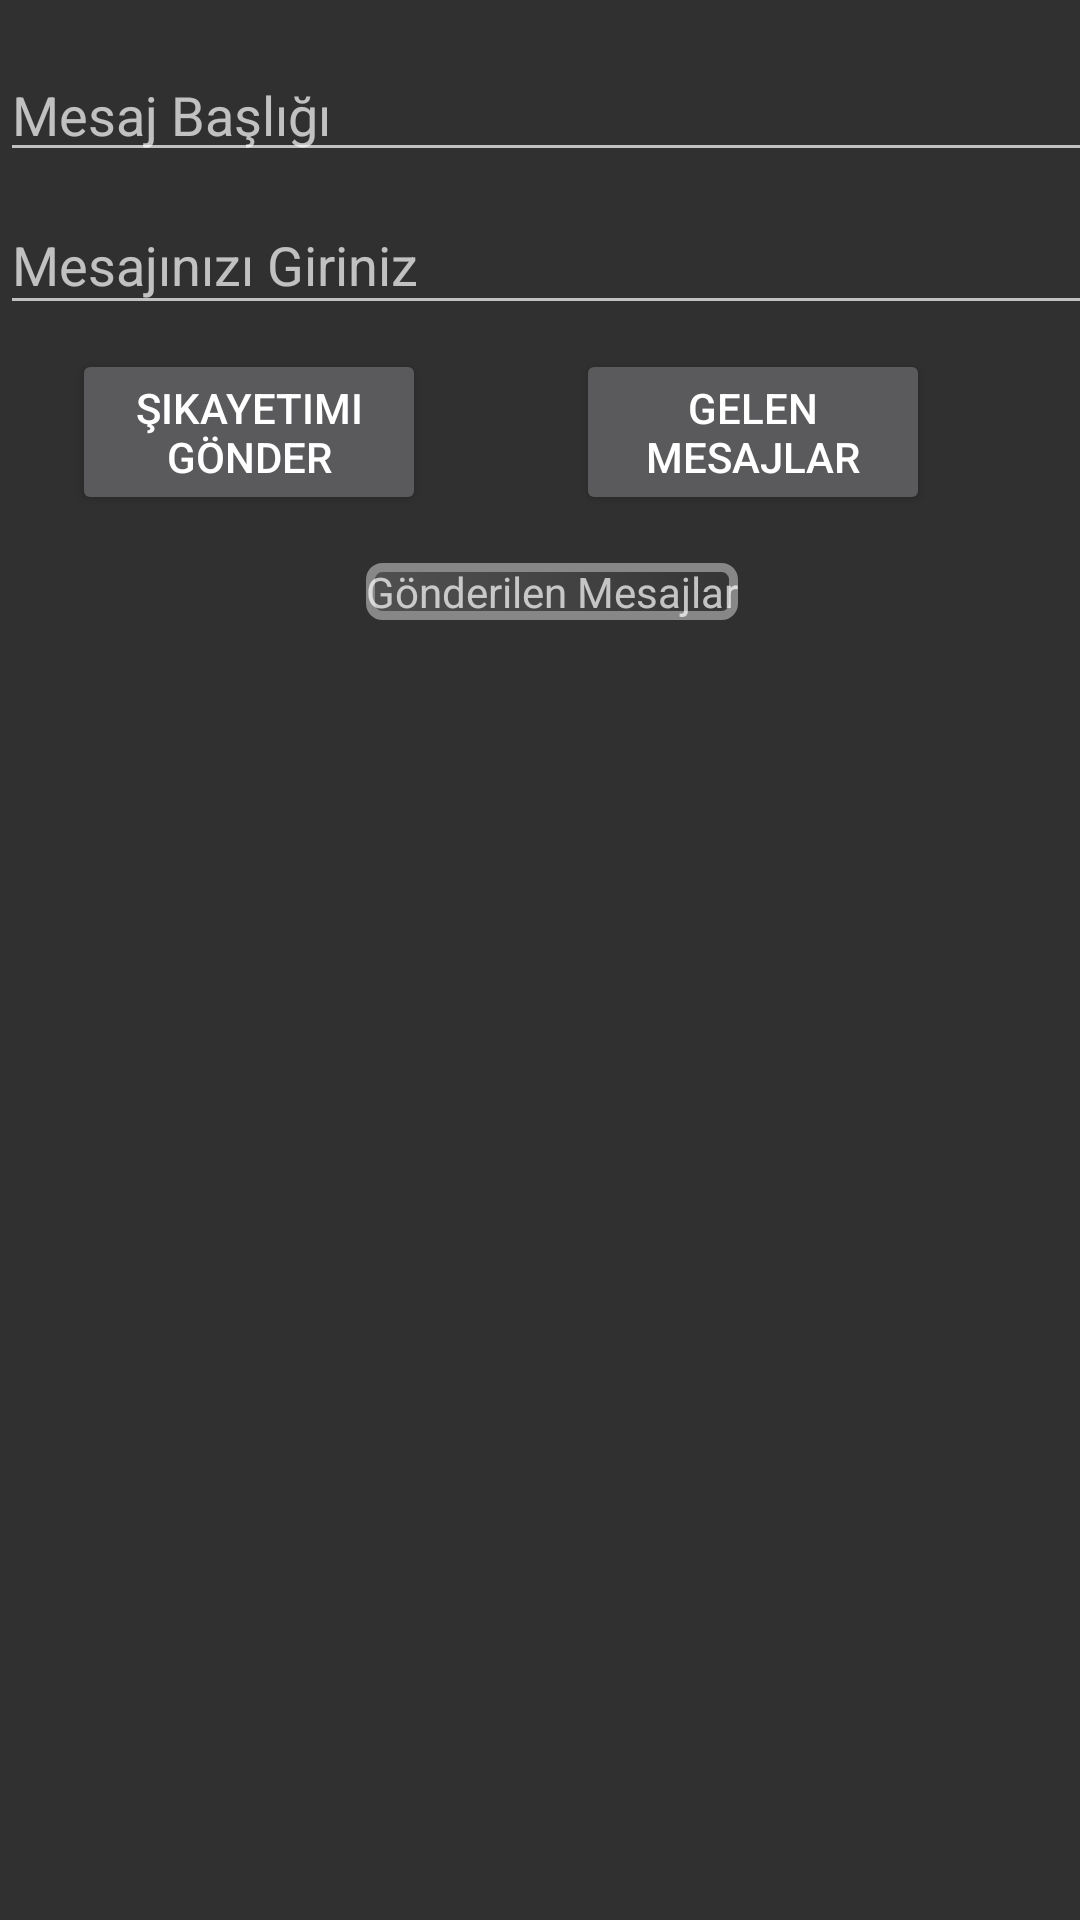

This screen was rendered from an Android layout file. Write that file and the resources it references.
<!-- AndroidManifest.xml: application theme AppTheme -->
<!-- res/layout/activity_sikayet.xml -->
<?xml version="1.0" encoding="utf-8"?>
<android.support.constraint.ConstraintLayout xmlns:android="http://schemas.android.com/apk/res/android"
    xmlns:app="http://schemas.android.com/apk/res-auto"
    xmlns:tools="http://schemas.android.com/tools"
    android:id="@+id/activity_sikayet"
    android:layout_width="match_parent"
    android:layout_height="match_parent"
    tools:context="com.example.voikan.onlinesalksistemi.sikayet">

    <ScrollView
        android:layout_width="368dp"
        tools:layout_editor_absoluteY="8dp"
        tools:layout_editor_absoluteX="0dp"
        android:layout_height="500dp">

        <android.support.constraint.ConstraintLayout
            android:layout_width="match_parent"
            android:layout_height="wrap_content">

            <EditText
                android:layout_height="wrap_content"
                android:inputType="textMultiLine"
                android:ems="10"
                android:id="@+id/etxtsikayet_baslik"
                android:hint="Mesaj Başlığı"
                android:layout_width="368dp"
                android:layout_marginTop="16dp"
                app:layout_constraintTop_toTopOf="parent"
                app:layout_constraintRight_toRightOf="parent"
                app:layout_constraintLeft_toLeftOf="parent" />

            <EditText
                android:layout_width="0dp"
                android:layout_height="43dp"
                android:inputType="textPersonName"
                android:ems="10"
                android:id="@+id/etxtsikayet_mesaj"
                android:layout_marginTop="8dp"
                app:layout_constraintTop_toBottomOf="@+id/etxtsikayet_baslik"
                app:layout_constraintLeft_toLeftOf="parent"
                app:layout_constraintRight_toRightOf="parent"
                android:hint="Mesajınızı Giriniz" />

            <Button
                android:text="Şikayetimi Gönder"
                android:layout_width="118dp"
                android:layout_height="wrap_content"
                android:id="@+id/btnsikayet_gonder"
                tools:gravity="center"
                android:layout_marginTop="8dp"
                app:layout_constraintTop_toBottomOf="@+id/etxtsikayet_mesaj"
                android:layout_marginStart="24dp"
                app:layout_constraintLeft_toLeftOf="parent"
                android:layout_marginLeft="24dp" />

            <Button
                android:text="Gelen Mesajlar"
                android:layout_height="wrap_content"
                android:id="@+id/btnmesaj_goster"
                android:layout_width="118dp"
                android:layout_marginStart="8dp"
                app:layout_constraintLeft_toRightOf="@+id/btnsikayet_gonder"
                android:layout_marginLeft="8dp"
                android:layout_marginEnd="16dp"
                app:layout_constraintRight_toRightOf="parent"
                android:layout_marginRight="16dp"
                android:layout_marginTop="8dp"
                app:layout_constraintTop_toBottomOf="@+id/etxtsikayet_mesaj" />

            <TextView
                android:text="Gönderilen Mesajlar"
                android:layout_width="wrap_content"
                android:layout_height="wrap_content"
                android:id="@+id/txtgonderilen_mesajlar"
                app:layout_constraintTop_toBottomOf="@+id/btnsikayet_gonder"
                android:layout_marginEnd="16dp"
                app:layout_constraintRight_toRightOf="parent"
                android:layout_marginRight="16dp"
                android:layout_marginStart="16dp"
                app:layout_constraintLeft_toLeftOf="parent"
                android:layout_marginLeft="16dp"
                android:layout_marginTop="16dp"
                android:background="@drawable/anaekrantextview" />

            <ListView
                android:layout_width="352dp"
                tools:layout_editor_absoluteX="0dp"
                android:id="@+id/lstgonderilen_mesajlar"
                android:layout_marginTop="8dp"
                app:layout_constraintTop_toBottomOf="@+id/txtgonderilen_mesajlar"
                android:layout_height="280dp" />

        </android.support.constraint.ConstraintLayout>
    </ScrollView>
</android.support.constraint.ConstraintLayout>
<!-- resources referenced by this layout -->
<resources>
  <!-- drawable anaekrantextview (drawable) -->
  <?xml version="1.0" encoding="utf-8"?>
  <shape xmlns:android="http://schemas.android.com/apk/res/android">
      android:shape="rectangle" >
      <corners
          android:topLeftRadius="4dp"
          android:topRightRadius="4dp"
          android:bottomLeftRadius="4dp"
          android:bottomRightRadius="4dp"
          />
      <stroke
          android:width="3dp"
          android:color="#878787"
          />
      <gradient
          android:angle="45"
          android:centerX="35%"
          android:centerColor="#484848"
          android:startColor="#505050"
          android:endColor="#353535"
          android:type="linear"
          />
  </shape>
  <style name="AppTheme" parent="Theme.AppCompat">
          
          <item name="colorPrimary">@color/actionbarrenk</item>
          <item name="colorPrimaryDark">@color/colorPrimaryDark</item>
          <item name="colorAccent">@color/colorAccent</item>
      </style>
  <color name="actionbarrenk">#313131</color>
  <!-- not gathered from this repository: default colours our renderer supplied (Android Studio template values) -->
  <color name="colorPrimaryDark">#FF3700B3</color>
  <color name="colorAccent">#FF03DAC5</color>
</resources>
